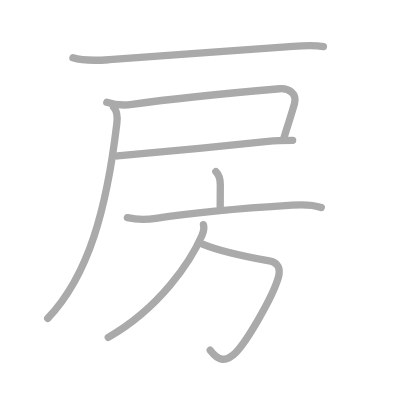
t = 0.00 s
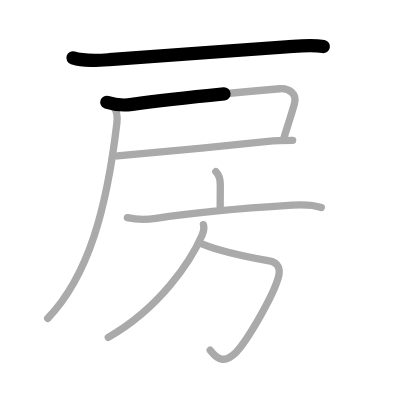
t = 1.50 s
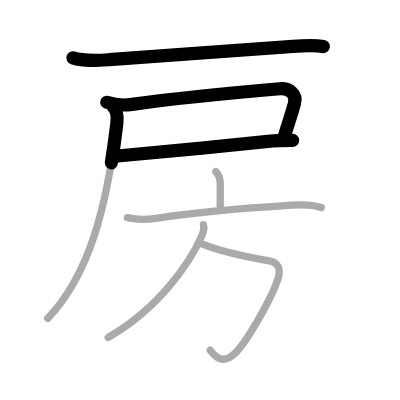
t = 3.25 s
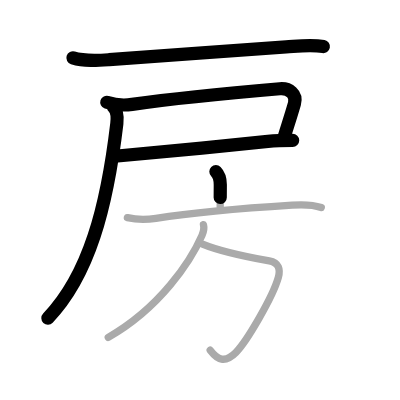
t = 4.75 s
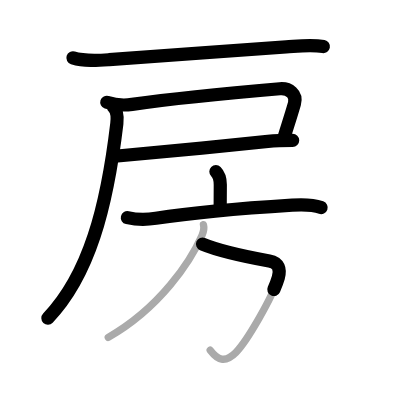
t = 6.50 s
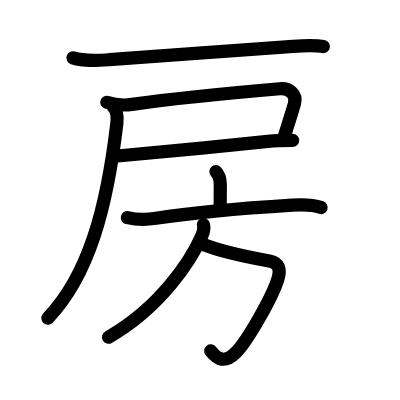
t = 8.00 s

The animated SVG that drew these frames (rendered in a browser with its animation timeline set to each time). Animation: 8 SMIL elements (animate=8); one cycle of 8.00 s.

<?xml version="1.0" standalone="no"?>
<!DOCTYPE svg PUBLIC "-//W3C//DTD SVG 1.1//EN"   "http://www.w3.org/Graphics/SVG/1.1/DTD/svg11.dtd">
<svg width="400px" height="400px"  version="1.1" xmlns="http://www.w3.org/2000/svg">
  <defs>
    <marker id="Triangle" viewBox="0 0 10 10" refX="0" refY="5" markerUnits="strokeWidth" markerWidth="3" style="stroke-opacity:0%;fill:#aaaaaa;" markerHeight="2" orient="auto">
      <path d="M 0 0 L 10 5 L 0 10 z" />
    </marker>
    
    <marker id="Arrow" viewBox="0 0 10 10" refX="5" refY="5" markerUnits="strokeWidth" markerWidth="1.8" style="stroke-opacity:0%;fill:#770000;" markerHeight="2" orient="auto">
      <path d="M 0 4 L 6 4 L 4 1 L 10 5 L 4 9 L 6 6 L 0 6 z" />
        <circle cx="5" cy="5" r="5" />
      </marker>
    
    <marker id="TriangleRed" viewBox="0 0 10 10" refX="0" refY="5" markerUnits="strokeWidth" markerWidth="3" style="stroke-opacity:0%;fill:#CC0000;" markerHeight="2" orient="auto">
      <path d="M 0 0 L 10 5 L 0 10 z" />
    </marker>
    
    <marker id="ArrowRed" viewBox="0 0 10 10" refX="5" refY="5" markerUnits="strokeWidth" markerWidth="1.8" style="stroke-opacity:0%;fill:#CC0000;" markerHeight="2" orient="auto">
      <path d="M 0 4 L 6 4 L 4 1 L 10 5 L 4 9 L 6 6 L 0 6 z" />
        <circle cx="5" cy="5" r="5" />
      </marker>
    
  </defs>
  
  <path style="fill:#ffffff; fill-opacity:100%; fill-rule:evenodd; stroke-width:0;" d="M 0 0 L 400px 0 L 400px 400px L 0 400px L 0 0" />

  <g transform="scale(3.6697247706422 3.6697247706422)">
<path style="fill:none; fill-opacity:0%; fill-rule:evenodd; stroke:#aaaaaa; stroke-opacity:100%; stroke-width: 1.5pt; stroke-linejoin:round; stroke-linecap:round;" d="M19.88 15.76c3.12 0.98 6.71 0.72 9.89 0.51c11.67-0.77 34.29-2.55 48.22-3.49c3.35-0.23 6.81-0.72 10.14-0.09"></path>
<path style="fill:none; fill-opacity:0%; fill-rule:evenodd; stroke:#aaaaaa; stroke-opacity:100%; stroke-width: 1.5pt; stroke-linejoin:round; stroke-linecap:round;" d="M29.1 27.88c2.31 0.75 4.52 0.91 6.89 0.57c11.88-1.7 30.63-3.45 40.26-4.27c2.54-0.22 4.74 1.44 3.99 4.07c-0.87 3.04-2.25 7.25-3 9.75"></path>
<path style="fill:none; fill-opacity:0%; fill-rule:evenodd; stroke:#aaaaaa; stroke-opacity:100%; stroke-width: 1.5pt; stroke-linejoin:round; stroke-linecap:round;" d="M32 42.5c1.25 0 29.38-2.75 41.01-3.97c2.6-0.27 4.91-0.28 6.74-0.28"></path>
<path style="fill:none; fill-opacity:0%; fill-rule:evenodd; stroke:#aaaaaa; stroke-opacity:100%; stroke-width: 1.5pt; stroke-linejoin:round; stroke-linecap:round;" d="M30.94 29.18c1.06 1.06 1.12 2.5 0.9 4.45C29.12 56.62 24.25 75 13 86.75"></path>
<path style="fill:none; fill-opacity:0%; fill-rule:evenodd; stroke:#aaaaaa; stroke-opacity:100%; stroke-width: 1.5pt; stroke-linejoin:round; stroke-linecap:round;" d="M58.83 46.75c0.9 0.9 1.2 2.12 1.2 3.57c0 1.68-0.03 3.49-0.03 6.05"></path>
<path style="fill:none; fill-opacity:0%; fill-rule:evenodd; stroke:#aaaaaa; stroke-opacity:100%; stroke-width: 1.5pt; stroke-linejoin:round; stroke-linecap:round;" d="M34.71 59.31c2.42 0.56 5.16 0.6 7.78 0.19c9.64-1.5 25.76-2.88 37.13-3.59c2.49-0.16 5.57-0.18 7.92 0.65"></path>
<path style="fill:none; fill-opacity:0%; fill-rule:evenodd; stroke:#aaaaaa; stroke-opacity:100%; stroke-width: 1.5pt; stroke-linejoin:round; stroke-linecap:round;" d="M55.19 66.5c4.81 2 11.44 3.37 18.18 4.59c2.62 0.47 3.1 2.33 2.47 4.56c-1.51 5.32-8.58 17.37-11.53 20.37c-3.06 3.1-5.06 1.98-7.03-0.59"></path>
<path style="fill:none; fill-opacity:0%; fill-rule:evenodd; stroke:#aaaaaa; stroke-opacity:100%; stroke-width: 1.5pt; stroke-linejoin:round; stroke-linecap:round;" d="M55.44 61.21c0.31 1.17 0.05 1.92-0.39 2.93c-3.08 7.01-11.42 19.73-25.55 27.79"></path>

<path style="fill:none; fill-opacity:0%; fill-rule:evenodd; stroke:#000000; stroke-opacity:100%; stroke-width: 2.7pt; stroke-linejoin:round; stroke-linecap:round;" d="M19.88 15.76c3.12 0.98 6.71 0.72 9.89 0.51c11.67-0.77 34.29-2.55 48.22-3.49c3.35-0.23 6.81-0.72 10.14-0.09" pathLength="100" stroke-dashoffset="100" stroke-dasharray="100 105"><animate id="dashAnim1" attributeName="stroke-dashoffset" from="100" to="0" dur="1s" calcMode="linear" fill="freeze"/></path>
<path style="fill:none; fill-opacity:0%; fill-rule:evenodd; stroke:#000000; stroke-opacity:100%; stroke-width: 2.7pt; stroke-linejoin:round; stroke-linecap:round;" d="M29.1 27.88c2.31 0.75 4.52 0.91 6.89 0.57c11.88-1.7 30.63-3.45 40.26-4.27c2.54-0.22 4.74 1.44 3.99 4.07c-0.87 3.04-2.25 7.25-3 9.75" pathLength="100" stroke-dashoffset="100" stroke-dasharray="100 105"><animate id="dashAnim2" attributeName="stroke-dashoffset" from="100" to="0" dur="1s" calcMode="linear" begin="dashAnim1.end" fill="freeze"/></path>
<path style="fill:none; fill-opacity:0%; fill-rule:evenodd; stroke:#000000; stroke-opacity:100%; stroke-width: 2.7pt; stroke-linejoin:round; stroke-linecap:round;" d="M32 42.5c1.25 0 29.38-2.75 41.01-3.97c2.6-0.27 4.91-0.28 6.74-0.28" pathLength="100" stroke-dashoffset="100" stroke-dasharray="100 105"><animate id="dashAnim3" attributeName="stroke-dashoffset" from="100" to="0" dur="1s" calcMode="linear" begin="dashAnim2.end" fill="freeze"/></path>
<path style="fill:none; fill-opacity:0%; fill-rule:evenodd; stroke:#000000; stroke-opacity:100%; stroke-width: 2.7pt; stroke-linejoin:round; stroke-linecap:round;" d="M30.94 29.18c1.06 1.06 1.12 2.5 0.9 4.45C29.12 56.62 24.25 75 13 86.75" pathLength="100" stroke-dashoffset="100" stroke-dasharray="100 105"><animate id="dashAnim4" attributeName="stroke-dashoffset" from="100" to="0" dur="1s" calcMode="linear" begin="dashAnim3.end" fill="freeze"/></path>
<path style="fill:none; fill-opacity:0%; fill-rule:evenodd; stroke:#000000; stroke-opacity:100%; stroke-width: 2.7pt; stroke-linejoin:round; stroke-linecap:round;" d="M58.83 46.75c0.9 0.9 1.2 2.12 1.2 3.57c0 1.68-0.03 3.49-0.03 6.05" pathLength="100" stroke-dashoffset="100" stroke-dasharray="100 105"><animate id="dashAnim5" attributeName="stroke-dashoffset" from="100" to="0" dur="1s" calcMode="linear" begin="dashAnim4.end" fill="freeze"/></path>
<path style="fill:none; fill-opacity:0%; fill-rule:evenodd; stroke:#000000; stroke-opacity:100%; stroke-width: 2.7pt; stroke-linejoin:round; stroke-linecap:round;" d="M34.71 59.31c2.42 0.56 5.16 0.6 7.78 0.19c9.64-1.5 25.76-2.88 37.13-3.59c2.49-0.16 5.57-0.18 7.92 0.65" pathLength="100" stroke-dashoffset="100" stroke-dasharray="100 105"><animate id="dashAnim6" attributeName="stroke-dashoffset" from="100" to="0" dur="1s" calcMode="linear" begin="dashAnim5.end" fill="freeze"/></path>
<path style="fill:none; fill-opacity:0%; fill-rule:evenodd; stroke:#000000; stroke-opacity:100%; stroke-width: 2.7pt; stroke-linejoin:round; stroke-linecap:round;" d="M55.19 66.5c4.81 2 11.44 3.37 18.18 4.59c2.62 0.47 3.1 2.33 2.47 4.56c-1.51 5.32-8.58 17.37-11.53 20.37c-3.06 3.1-5.06 1.98-7.03-0.59" pathLength="100" stroke-dashoffset="100" stroke-dasharray="100 105"><animate id="dashAnim7" attributeName="stroke-dashoffset" from="100" to="0" dur="1s" calcMode="linear" begin="dashAnim6.end" fill="freeze"/></path>
<path style="fill:none; fill-opacity:0%; fill-rule:evenodd; stroke:#000000; stroke-opacity:100%; stroke-width: 2.7pt; stroke-linejoin:round; stroke-linecap:round;" d="M55.44 61.21c0.31 1.17 0.05 1.92-0.39 2.93c-3.08 7.01-11.42 19.73-25.55 27.79" pathLength="100" stroke-dashoffset="100" stroke-dasharray="100 105"><animate id="dashAnim8" attributeName="stroke-dashoffset" from="100" to="0" dur="1s" calcMode="linear" begin="dashAnim7.end" fill="freeze"/></path>

</g>

</svg>  
          
